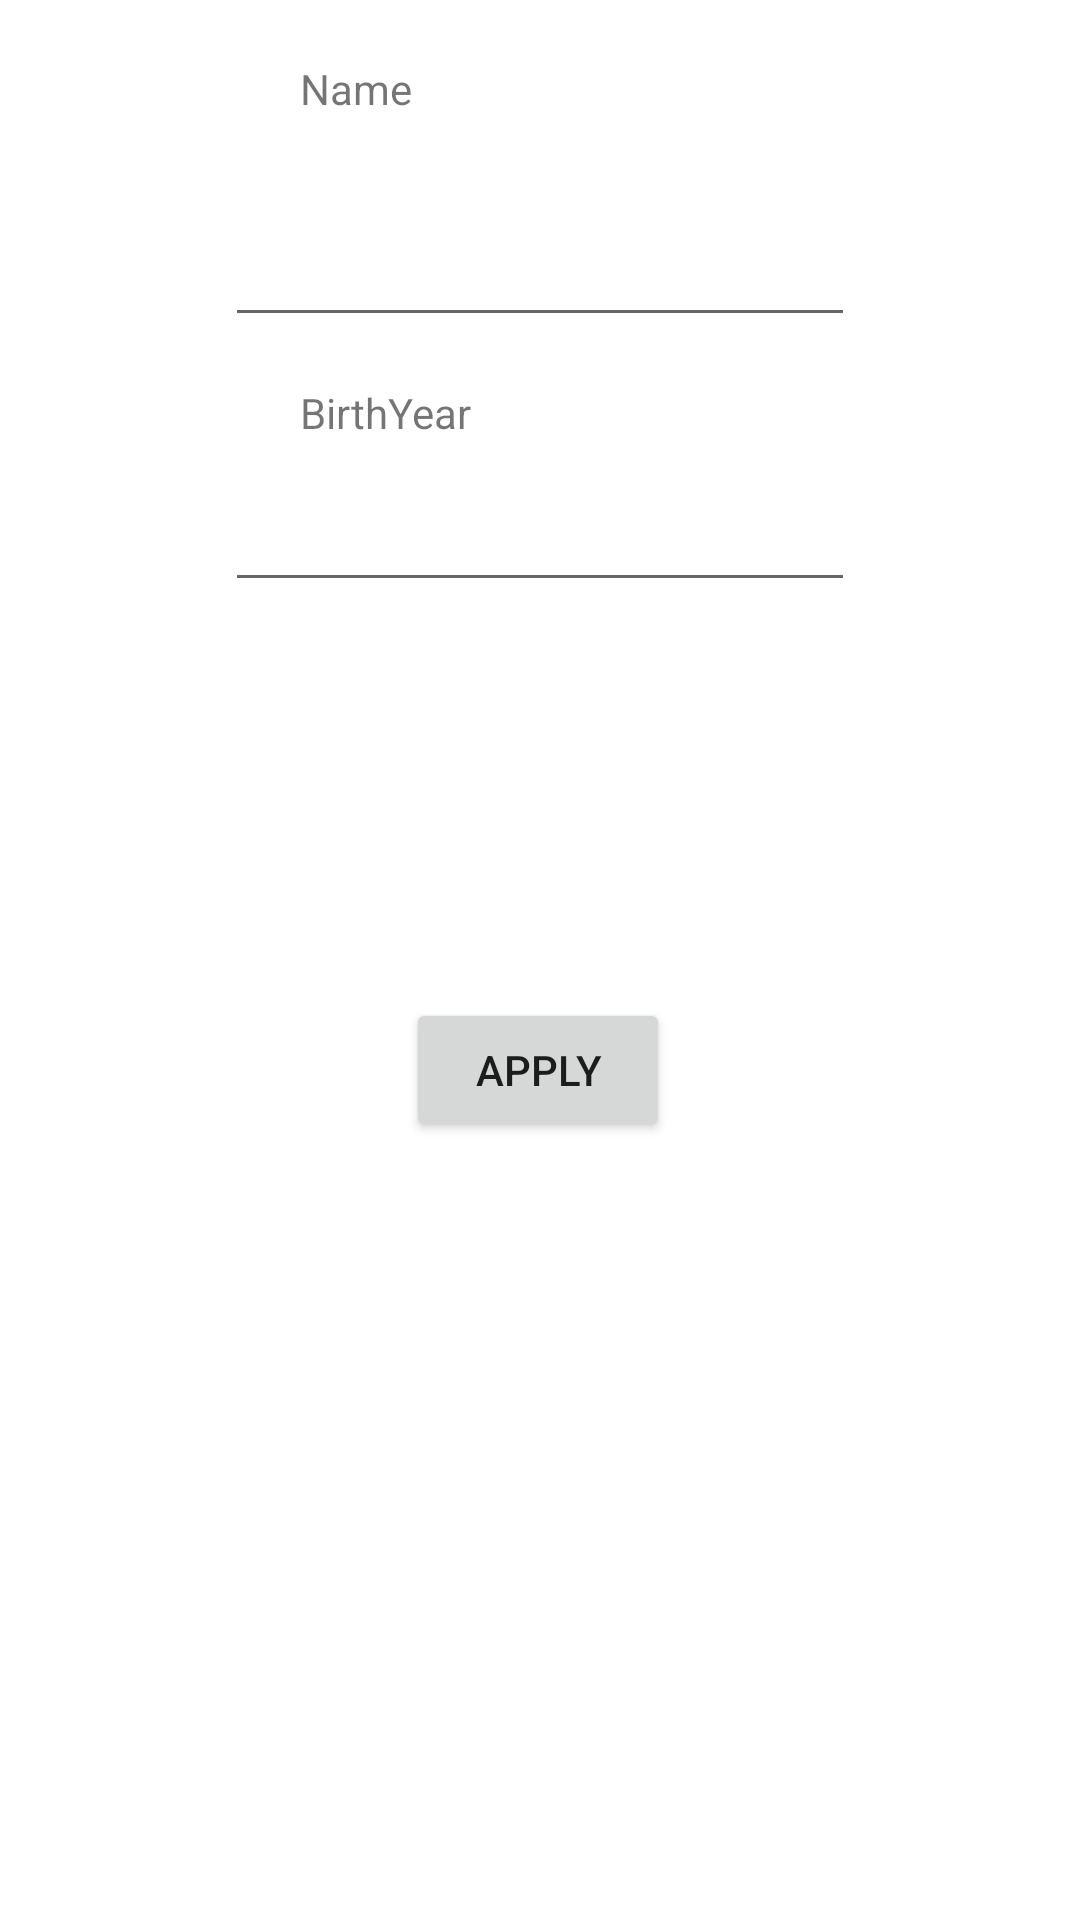

This screen was rendered from an Android layout file. Write that file and the resources it references.
<!-- AndroidManifest.xml: application theme Theme.HopApp -->
<!-- res/layout/activity_pre__poll.xml -->
<?xml version="1.0" encoding="utf-8"?>
<androidx.constraintlayout.widget.ConstraintLayout xmlns:android="http://schemas.android.com/apk/res/android"
    xmlns:app="http://schemas.android.com/apk/res-auto"
    xmlns:tools="http://schemas.android.com/tools"
    android:layout_width="match_parent"
    android:layout_height="match_parent"
    tools:context=".Pre_Poll">

    <EditText
        android:id="@+id/textFullName"
        android:layout_width="wrap_content"
        android:layout_height="wrap_content"
        android:layout_marginTop="71dp"
        android:ems="10"
        android:inputType="textPersonName"
        app:layout_constraintEnd_toEndOf="parent"
        app:layout_constraintStart_toStartOf="parent"
        app:layout_constraintTop_toTopOf="parent" />

    <EditText
        android:id="@+id/textBirhtDate"
        android:layout_width="wrap_content"
        android:layout_height="wrap_content"
        android:layout_marginTop="47dp"
        android:ems="10"
        android:inputType="date"
        app:layout_constraintStart_toStartOf="@+id/textFullName"
        app:layout_constraintTop_toBottomOf="@+id/textFullName" />

    <Button
        android:id="@+id/buttonApply"
        android:layout_width="wrap_content"
        android:layout_height="wrap_content"
        android:layout_marginTop="132dp"
        android:onClick="onApplyButtonCLicked"
        android:text="@string/apply"
        app:layout_constraintEnd_toEndOf="parent"
        app:layout_constraintHorizontal_bias="0.498"
        app:layout_constraintStart_toStartOf="parent"
        app:layout_constraintTop_toBottomOf="@+id/textBirhtDate" />

    <TextView
        android:id="@+id/textView"
        android:layout_width="wrap_content"
        android:layout_height="wrap_content"
        android:layout_marginStart="100dp"
        android:layout_marginTop="20dp"
        android:text="@string/name"
        app:layout_constraintStart_toStartOf="parent"
        app:layout_constraintTop_toTopOf="parent" />

    <TextView
        android:id="@+id/textView2"
        android:layout_width="wrap_content"
        android:layout_height="wrap_content"
        android:layout_marginStart="100dp"
        android:layout_marginTop="57dp"
        android:text="@string/birthyear"
        app:layout_constraintStart_toStartOf="parent"
        app:layout_constraintTop_toTopOf="@+id/textFullName" />

</androidx.constraintlayout.widget.ConstraintLayout>
<!-- resources referenced by this layout -->
<resources>
  <string name="apply">Apply</string>
  <string name="birthyear">BirthYear</string>
  <string name="name">Name</string>
  <style name="Theme.HopApp" parent="Theme.MaterialComponents.DayNight.DarkActionBar">
          
          <item name="colorPrimary">@color/purple_500</item>
          <item name="colorPrimaryVariant">@color/purple_700</item>
          <item name="colorOnPrimary">@color/white</item>
          
          <item name="colorSecondary">@color/teal_200</item>
          <item name="colorSecondaryVariant">@color/teal_700</item>
          <item name="colorOnSecondary">@color/black</item>
          
          <item name="android:statusBarColor" tools:targetApi="l">?attr/colorPrimaryVariant</item>
          
      </style>
  <color name="purple_500">#FF6200EE</color>
  <color name="purple_700">#FF3700B3</color>
  <color name="white">#FFFFFFFF</color>
  <color name="teal_200">#FF03DAC5</color>
  <color name="teal_700">#FF018786</color>
  <color name="black">#FF000000</color>
</resources>
